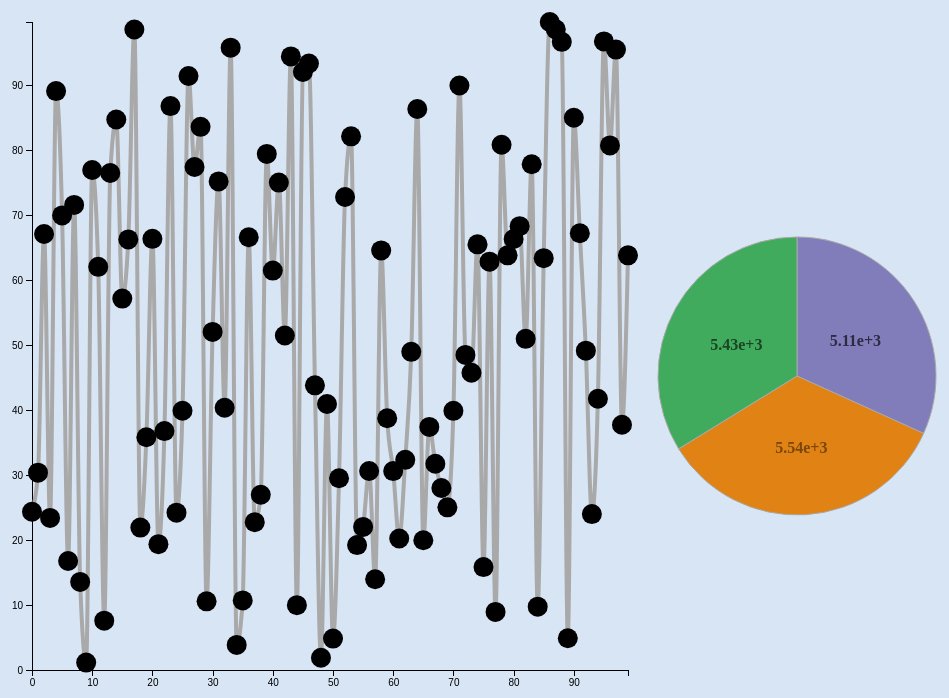
D3 v5 page, settled after 360 driven frames (6 s of simulated time); the page loaded 1 data file(s).


// ── dash.js
var margin = {top: 20, right: 20, bottom: 30, left: 40}

function dashboard(id, indata) {
  var dash = document.getElementById(id.substr(1));

  function redraw() {
    d3.selectAll('svg').remove();

    var pltwidth = (dash.clientWidth - margin.left - margin.right) * 2 / 3,
        pltheight = (dash.clientHeight - margin.top - margin.bottom);

    var piewidth = (dash.clientWidth - margin.left - margin.right) / 3,
        pieheight = (dash.clientHeight - margin.top - margin.bottom);

    function linePlot(lD) {
      var lP = {};

      var max = d3.max(
        lD.map(function(d) {
          return d.one;
        })
      );

      var xScale = d3.scaleLinear()
        .domain([0, lD.length-1]) // input
        .range([0, pltwidth]); // output

      var yScale = d3.scaleLinear()
          .domain([0, max]) // input
          .range([pltheight, 0]); // output

      var line = d3.line()
          .x(function(d, i) { return xScale(i); })
          .y(function(d) { return yScale(d.one); })
          .curve(d3.curveMonotoneX)

      var linesvg = d3.select(id).append("svg")
          .attr("width", pltwidth + margin.left + margin.right)
          .attr("height", pltheight + margin.top + margin.bottom)
        .append("g")
          .attr("transform", "translate(" + margin.left + "," + margin.top + ")");

      linesvg.append("g")
          .attr("class", "x axis")
          .attr("transform", "translate(0," + pltheight + ")")
          .call(d3.axisBottom(xScale));

      linesvg.append("g")
          .attr("class", "y axis")
          .call(d3.axisLeft(yScale));

      linesvg.append("path")
          .datum(lD)
          .attr("class", "line")
          .attr("d", line)

      var focus = linesvg.append("g")
          .attr("class", "focus")
          .style("display", "none");

      focus.append("circle")
          .attr("r", 20);

      focus.append("text")
          .attr("x", -20)
        	.attr("dy", -30);

      focus.append("line")
          .attr("class", "x-hover-line hover-line")
          .attr("y1", 0)
      focus.append("line")
          .attr("class", "y-hover-line hover-line")
          .attr("x2", 0)

      linesvg.selectAll(".dot")
          .data(lD)
        .enter().append("circle")
          .attr("class", "dot")
          .attr("cx", function(d, i) { return xScale(i) })
          .attr("cy", function(d) { return yScale(d.one) })
          .attr("r", 10)
          .on("mouseover", bubbleon)
          .on("mouseout", bubbleoff)
          .on("mousemove", bubbleon)

      function bubbleon(d) {
        focus.style("display", null);

        var x = xScale.invert(d3.mouse(this)[0]);
        var y = yScale.invert(d3.mouse(this)[1]);
        var f = d3.format(".3n")

        focus.attr("transform", "translate(" + xScale(x) + "," + yScale(y) + ")");
        focus.select("text").style("fill", "#6F257F").text(f(x) + ", " + f(y));
        focus.select(".x-hover-line").attr("y2", pltheight-yScale(y));
        focus.select(".y-hover-line").attr("x1", -xScale(x));

        var locals = [
          {type: 'one', perc: d.one},
          {type: 'two', perc: d.two},
          {type: 'three', perc: d.three}
        ];
        pC.update(locals);
      };
      function bubbleoff() {
        focus.style("display", "none");
        pC.update(totals);
      }

      return lP;
    };

    function pieChart(pD) {
      var pC = {};
      var f = d3.format(".3n")

      function segColor(c){ return {one:"#807dba", two:"#e08214", three:"#41ab5d"}[c]; }
      function txtColor(c){ return {one:"#2c2b42", two:"#7a470b", three:"#1a4425"}[c]; }

      var piesvg = d3.select(id).append("svg")
        .attr("width", piewidth).attr("height", pieheight).append("g")
        .attr("transform", "translate("+piewidth/2+","+pieheight/2+")");

      var pieradius = Math.min(piewidth, pieheight) / 2;
      var arc = d3.arc().outerRadius(pieradius - 10).innerRadius(0);
      var pie = d3.pie().sort(null).value(function(d) { return d.perc; });

      var g = piesvg.selectAll(".arc")
        .data(pie(pD))
        .enter().append("g");

      g.append("path")
        .attr("d", arc)
        .each(function(d) { this._current = d; })
        .style("fill", function(d) { return segColor(d.data.type); })

      g.append("text")
        .attr("transform", function(d) {
          var _d = arc.centroid(d);
          return "translate(" + _d + ")";
        })
        .attr("dy", ".50em")
        .style("text-anchor", "middle")
        .style("fill", function(d) { return txtColor(d.data.type); })
        .style("font-weight", "bold")
        .text(function(d) {
          return f(d.data.perc);
        })

      pC.update = function(nD){
          piesvg.selectAll("path").data(pie(nD))
            .transition().duration(500).attrTween("d", arcTween);

          piesvg.selectAll("text").data(pie(nD))

            .attr("dy", ".50em")
            .style("text-anchor", "middle")
            .style("fill", function(d) { return txtColor(d.data.type); })
            .style("font-weight", "bold")
            .text(function(d) {
              return f(d.data.perc);
            })
            .transition()
              .duration(500)
              .attr("transform", function(d) {
                var _d = arc.centroid(d);
                return "translate(" + _d + ")";
              })
      }

      function arcTween(a) {
          var i = d3.interpolate(this._current, a);
          this._current = i(0);
          return function(t) { return arc(i(t));    };
      }

      return pC;
    };

    var totals = [{type: 'one', perc: 0}, {type: 'two', perc: 0}, {type: 'three', perc: 0}]
    for (i = 0; i < indata.length; i++) {
      totals[0].perc += indata[i].one;
      totals[1].perc += indata[i].two;
      totals[2].perc += indata[i].three;
    };

    var lP = linePlot(indata),
        pC = pieChart(totals);
  };

  redraw();
  window.addEventListener("resize", redraw);
};


d3.csv('onetwo.csv').then(function(dataset) {
  indata = dataset;
  datahandler();
});


function datahandler() {
  for (i = 0; i < indata.length; i++) {
    indata[i].one = +indata[i].one;
    indata[i].two = +indata[i].two;
    indata[i].three = +indata[i].three;
  };

  dashboard('#dashboard', indata);
};


### data: onetwo.csv
one, two, three
24.36, 32.37, 17.03
30.38, 40.45, 48.65
67.11, 5.587, 25.83
23.41, 90.59, 49.75
89.1, 66.01, 95.71
69.97, 66.1, 21.51
16.77, 93.79, 20.13
71.58, 53.92, 99.38
13.56, 20.42, 63.25
1.145, 44, 86.24
76.95, 63.99, 91.56
62.06, 5.361, 99.24
7.595, 2.586, 56.21
76.49, 63.49, 30.46
84.74, 7.798, 97.74
57.16, 71.73, 98.84
66.27, 77.86, 38.69
98.58, 85.33, 95.55
21.92, 32.73, 96.47
35.83, 78.04, 98.53
66.36, 81.72, 33
19.37, 36.42, 67.93
36.77, 18.77, 9.327
86.8, 39.56, 32.2
24.22, 64.66, 73.07
39.9, 68.04, 26.35
91.43, 92.05, 85.57
77.42, 71.71, 20.33
83.6, 39.45, 8.12
10.57, 75.36, 76.83
52.03, 1.568, 80.67
75.2, 94.05, 52
40.37, 73.17, 4.949
95.78, 61.17, 74.98
3.861, 95.58, 46.78
10.71, 11.62, 70.36
66.61, 71.06, 86.76
22.76, 56.76, 73.14
26.98, 23.04, 28.15
79.43, 58.37, 96.25
61.47, 79.74, 90.16
75.02, 10.01, 19.98
51.49, 72.53, 14.9
94.44, 47.61, 40.31
9.983, 49.36, 9.719
92.05, 86.37, 61.38
93.34, 96.86, 16.06
43.81, 11.39, 20.48
1.888, 69.16, 57.33
40.94, 84.2, 91.54
4.836, 15.9, 89.08
29.51, 70.57, 16.7
72.8, 11.8, 6.276
82.13, 47.66, 78.55
19.22, 65.5, 15.37
22.02, 75.44, 35.85
30.62, 57.73, 46.39
13.97, 98.54, 77.71
64.58, 24.14, 95.5
38.75, 17.09, 72.97
... 40 more rows